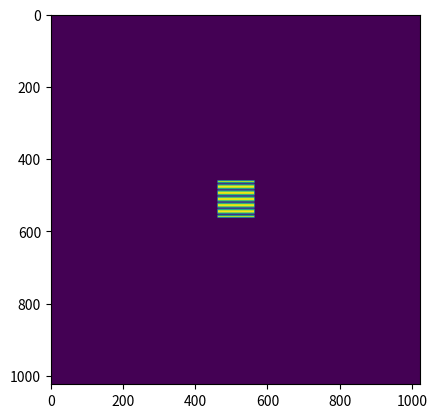
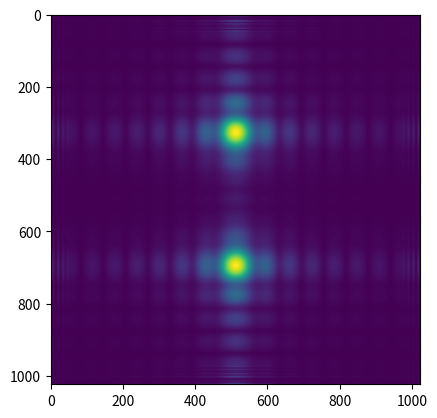

Here is the Python script that generated these plots, in order:
import numpy as np
import matplotlib.pyplot as plt

from numpy import pi
from numpy.fft import fft2,ifft2,fftshift,ifftshift

def D(x,y,z,wavelength,n):
    k = n / wavelength
    r = np.sqrt(x**2+y**2+z**2)
    return - 1.j*k*z* (1+1.j/(2*pi*k*r))*np.exp(1.j*2*pi*k*r)/r**2
    
um = 1.0 

L = 300*um
z = 1000*um
wavelength = 0.532*um
n = 1

x = np.linspace(-L/2,L/2, 1024)
y = np.linspace(-L/2,L/2, 1024)

X,Y = np.meshgrid(x,y)

# let's define a plane wave propagating along z
#E0 = np.ones([1024,1024])

# let's define an electric field, spatially modulated with a frequency ky 
kx = 0
ky = 0.1 # 1/um
# E0 = np.exp(-1.j*2*pi*(ky*Y+kx*X))
E0 = np.cos(2*pi*(ky*Y+kx*X))

# let's put a mask with a certain side
side = 30*um
indexes = (np.abs(X)>side/2) | (np.abs(Y)>side/2)
E0[indexes]= 0

plt.figure()
plt.imshow(np.abs(E0))
plt.show()

Dz = D(X,Y,z,wavelength,n)

ft_E0 = fftshift(fft2(E0))
ft_Dz = fftshift(fft2(Dz))

ft_E = ft_E0*ft_Dz

E = ifftshift(ifft2(ft_E))

plt.figure()
plt.imshow(np.abs(E))
plt.show()



















